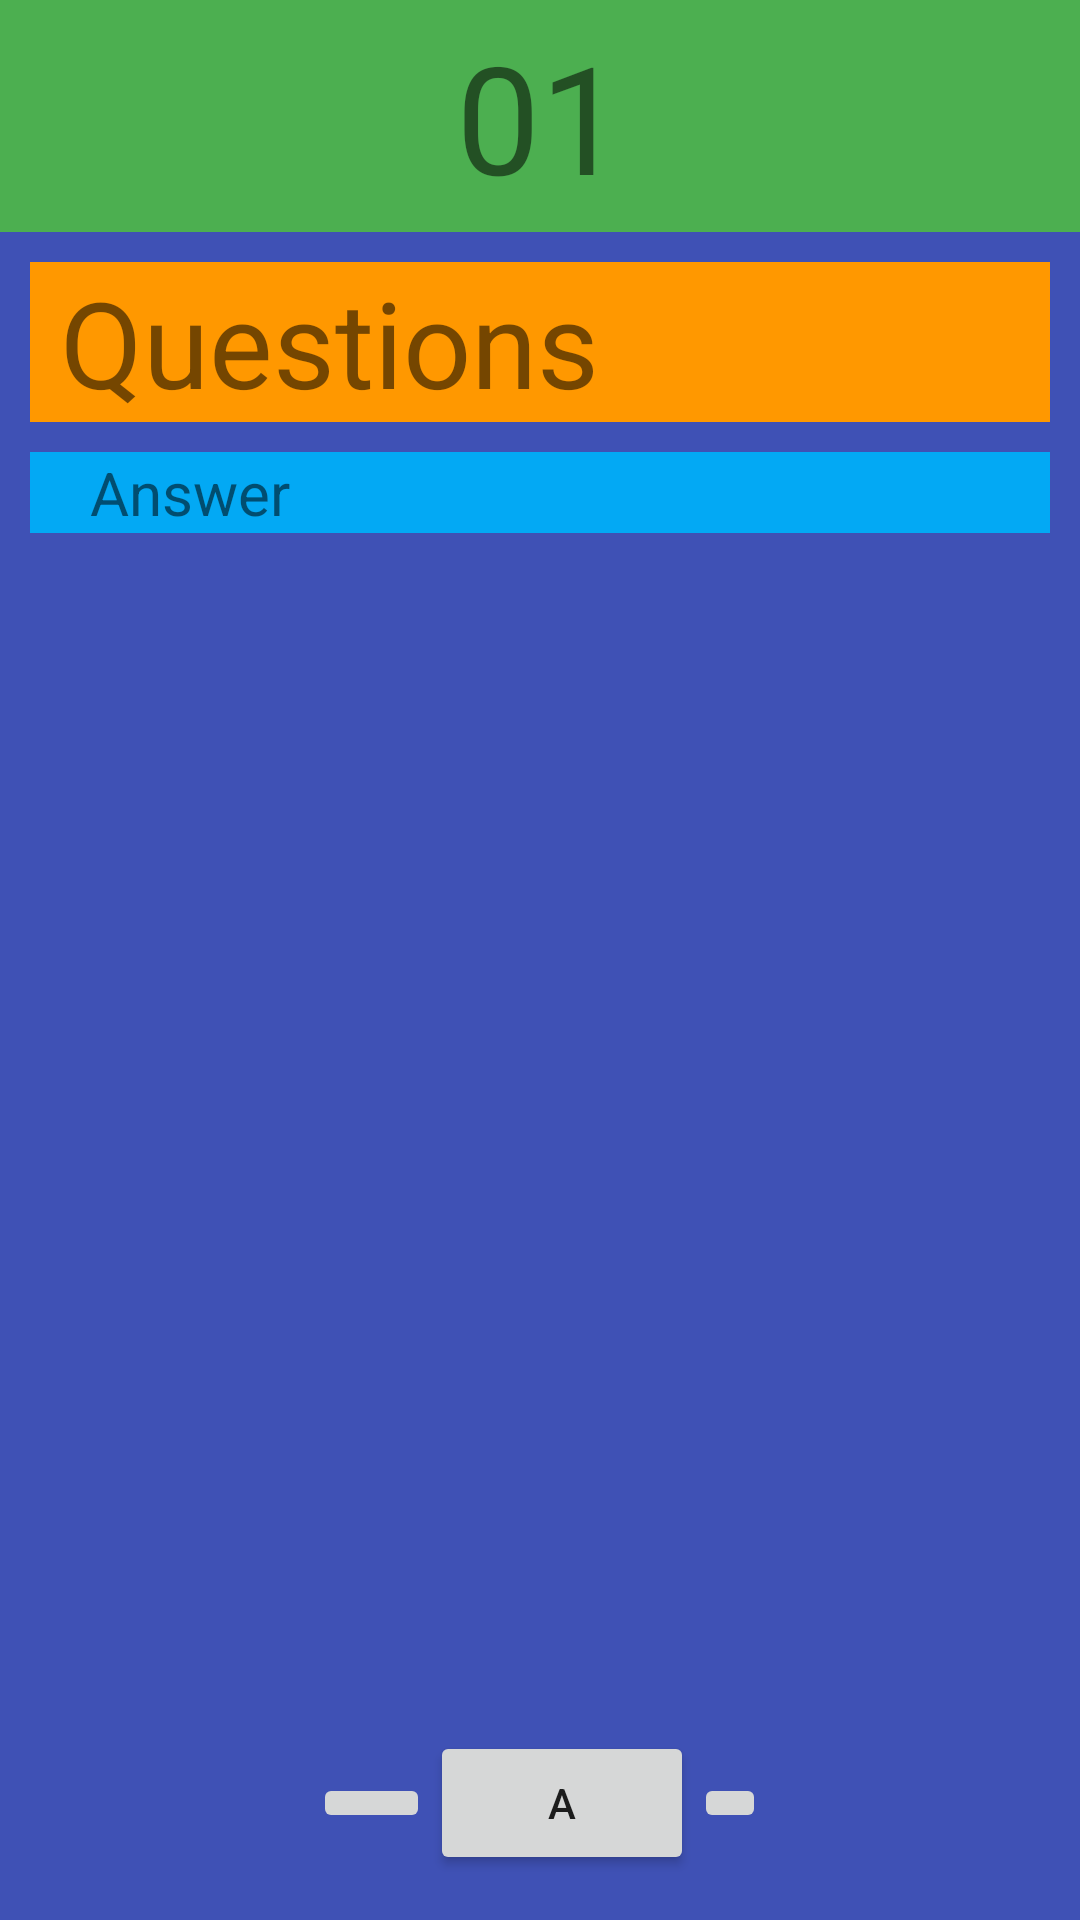

Layout XML and referenced resources for this Android screen:
<!-- AndroidManifest.xml: application theme Theme.INTERVIEW -->
<!-- res/layout/activity_simple_question.xml -->
<?xml version="1.0" encoding="utf-8"?>
<LinearLayout xmlns:android="http://schemas.android.com/apk/res/android"
    xmlns:app="http://schemas.android.com/apk/res-auto"
    xmlns:tools="http://schemas.android.com/tools"
    android:layout_width="match_parent"
    android:layout_height="match_parent"
    android:layout_weight="8"
    android:background="#3F51B5"
    android:orientation="vertical"
    android:textAlignment="inherit"
    tools:context=".MainActivity">
    <LinearLayout
        android:layout_width="match_parent"
        android:layout_height="0dp"
        android:layout_weight="1"
        android:background="#4CAF50"
        android:gravity="center"
        android:orientation="horizontal">
        <TextView
            android:id="@+id/t3"
            android:layout_width="wrap_content"
            android:layout_height="match_parent"
            android:gravity="center"
            android:text="01"
            android:textSize="50sp"/>

    </LinearLayout>
    <LinearLayout
        android:layout_width="match_parent"
        android:layout_height="0dp"
        android:layout_margin="10dp"
        android:layout_weight="6"
        android:orientation="vertical">
        <TextView
            android:id="@+id/t1"
            android:layout_width="match_parent"
            android:layout_height="wrap_content"
            android:background="#FF9800"
            android:paddingLeft="10dp"
            android:text="Questions"
            android:textSize="40sp" />
        <ScrollView
            android:layout_width="match_parent"
            android:layout_height="wrap_content"
            android:layout_weight="6"

            >
            <TextView
                android:id="@+id/t2"
                android:layout_width="match_parent"
                android:layout_height="match_parent"
                android:paddingLeft="20dp"
                android:text="Answer"
                android:textSize="20sp"
                android:layout_marginTop="10dp"
                android:background="#03A9F4"
                />
        </ScrollView>
    </LinearLayout>
    <LinearLayout
        android:layout_width="wrap_content"
        android:layout_height="0dp"
        android:layout_gravity="center"
        android:layout_weight="1"
        android:gravity="center"
        android:orientation="horizontal">

        <ImageButton
            android:id="@+id/b1"
            android:layout_width="39dp"
            android:layout_height="wrap_content"
            android:layout_weight="1"

            app:srcCompat="@drawable/ic_baseline_arrow_back_ios_new_24" />
        <Button
            android:id="@+id/b2"
            android:layout_width="wrap_content"
            android:layout_height="wrap_content"
            android:layout_weight="1"
            android:text="A" />
        <ImageButton
            android:id="@+id/b3"
            android:layout_width="wrap_content"
            android:layout_height="wrap_content"
            android:layout_weight="1"
            app:srcCompat="@drawable/ic_baseline_arrow_forward_ios_24" />
    </LinearLayout>
</LinearLayout>
<!-- resources referenced by this layout -->
<resources>
  <style name="Theme.INTERVIEW" parent="Theme.MaterialComponents.DayNight.DarkActionBar">
          
          <item name="colorPrimary">@color/purple_500</item>
          <item name="colorPrimaryVariant">@color/purple_700</item>
          <item name="colorOnPrimary">@color/white</item>
          
          <item name="colorSecondary">@color/teal_200</item>
          <item name="colorSecondaryVariant">@color/teal_700</item>
          <item name="colorOnSecondary">@color/black</item>
          
          <item name="android:statusBarColor">?attr/colorPrimaryVariant</item>
          
      </style>
  <!-- not gathered from this repository: default colours our renderer supplied (Android Studio template values) -->
  <color name="purple_500">#FF6200EE</color>
  <color name="purple_700">#FF3700B3</color>
  <color name="teal_200">#FF03DAC5</color>
  <color name="teal_700">#FF018786</color>
  <color name="black">#FF000000</color>
  <color name="white">#FFFFFFFF</color>
</resources>
